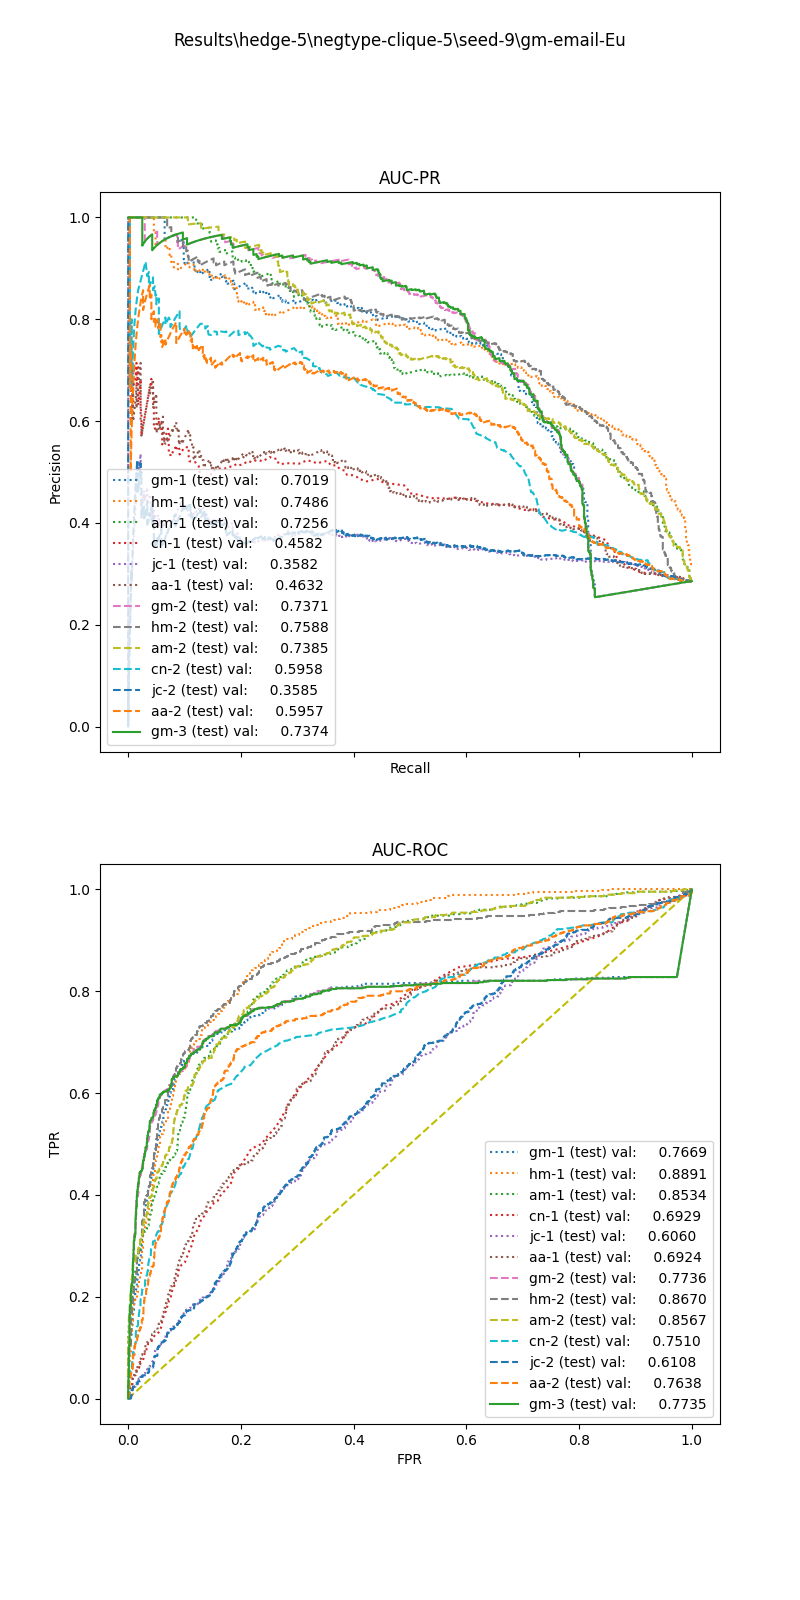

Data behind this chart, as committed beside it:
, input_dim1, pred_dim1, input_dim2, pred_dim2, input_dim3, pred_dim3, label
0, 12.48, 0.0, 1.006, 0.0, 15.34, 1.0, 1.0
1, 15.76, 0.0, 0.9472, 1.0, 45.97, 1.0, 1.0
2, 16.51, 0.0, 0.8781, 1.0, 41.58, 1.0, 1.0
3, 10.32, 0.0, 0.9345, 0.0, 1.741, 0.0, 1.0
4, 2.336, 0.0, 0.0, 0.0, 0.0, 0.0, 1.0
5, 8.485, 0.0, 1.439, 1.0, 2.551, 0.0, 1.0
6, 8.414, 0.0, 0.9803, 0.0, 52.84, 1.0, 1.0
7, 15.41, 0.0, 0.9415, 1.0, 7.039, 1.0, 1.0
8, 16.1, 0.0, 0.8679, 1.0, 17.03, 1.0, 1.0
9, 8.75, 0.0, 1.09, 0.0, 42.2, 1.0, 1.0
10, 17.27, 0.0, 0.0, 0.0, 0.0, 0.0, 1.0
11, 9.324, 0.0, 1.049, 0.0, 238.7, 1.0, 1.0
12, 12.89, 0.0, 0.9526, 0.0, 35.55, 0.0, 1.0
13, 10.65, 0.0, 0.9224, 0.0, 49.56, 1.0, 1.0
14, 18.45, 1.0, 1.151, 1.0, 4.373, 0.0, 1.0
15, 13.51, 0.0, 0.435, 0.0, 0.0, 1.0, 1.0
16, 8.077, 0.0, 1.042, 0.0, 0.0, 0.0, 1.0
17, 21.3, 1.0, 1.123, 1.0, 2.605, 1.0, 1.0
18, 9.324, 0.0, 0.932, 0.0, 83.86, 1.0, 1.0
19, 7.278, 0.0, 1.358, 0.0, 141.1, 1.0, 1.0
20, 17.27, 0.0, 1.279, 1.0, 2.169, 0.0, 1.0
21, 10.69, 0.0, 0.531, 0.0, 0.0, 1.0, 1.0
22, 8.136, 0.0, 0.915, 0.0, 189.8, 1.0, 1.0
23, 3.779, 0.0, 1.207, 0.0, 20.54, 1.0, 1.0
24, 8.378, 0.0, 1.028, 0.0, 2.862, 1.0, 1.0
25, 16.58, 0.0, 0.9645, 1.0, 242.1, 1.0, 1.0
26, 11.05, 0.0, 0.9245, 0.0, 1.644, 0.0, 1.0
27, 16.46, 0.0, 0.8215, 1.0, 223.9, 1.0, 1.0
28, 8.584, 0.0, 0.9517, 0.0, 67.07, 1.0, 1.0
29, 17.31, 0.0, 0.858, 1.0, 14.99, 1.0, 1.0
30, 5.13, 0.0, 1.61, 0.0, 7.987, 1.0, 1.0
31, 15.44, 0.0, 1.058, 1.0, 0.0, 0.0, 1.0
32, 10.53, 0.0, 0.9987, 0.0, 22.14, 0.0, 1.0
33, 23.9, 1.0, 1.06, 1.0, 3.949, 1.0, 1.0
34, 5.592, 0.0, 0.0, 0.0, 0.0, 0.0, 1.0
35, 17.85, 0.0, 0.9154, 1.0, 23.62, 1.0, 1.0
36, 7.867, 0.0, 1.391, 0.0, 15.01, 0.0, 1.0
37, 17.87, 0.0, 0.8153, 1.0, 13.61, 1.0, 1.0
38, 15.83, 0.0, 0.0, 0.0, 0.0, 0.0, 1.0
39, 9.523, 0.0, 0.9745, 0.0, 37.61, 1.0, 1.0
40, 14.11, 0.0, 1.006, 1.0, 0.0, 0.0, 1.0
41, 34.33, 1.0, 0.5509, 1.0, 0.0, 1.0, 1.0
42, 7.854, 0.0, 0.2212, 0.0, 0.0, 0.0, 1.0
43, 12, 0.0, 0.9976, 0.0, 5.448, 1.0, 1.0
44, 15.41, 0.0, 0.8465, 1.0, 20.75, 1.0, 1.0
45, 25.87, 1.0, 0.8173, 1.0, 0.0, 0.0, 1.0
46, 28.92, 1.0, 0.8826, 1.0, 0.0, 1.0, 1.0
47, 8.682, 0.0, 1.02, 0.0, 8.455, 0.0, 1.0
48, 16.32, 0.0, 1.007, 1.0, 0.0, 0.0, 1.0
49, 17.43, 0.0, 1.283, 1.0, 6.178, 0.0, 1.0
50, 0.7676, 0.0, 0.0, 0.0, 0.0, 0.0, 1.0
51, 15.54, 0.0, 0.4014, 0.0, 0.0, 1.0, 1.0
52, 8.182, 0.0, 0.9425, 0.0, 17.77, 0.0, 1.0
53, 10.13, 0.0, 0.9728, 0.0, 0.0, 0.0, 1.0
54, 21.56, 1.0, 0.9131, 1.0, 5.387, 1.0, 1.0
55, 14.89, 0.0, 0.909, 1.0, 15.94, 1.0, 1.0
56, 14.49, 0.0, 0.9411, 1.0, 16.03, 0.0, 1.0
57, 7.68, 0.0, 1.105, 0.0, 1.149, 0.0, 1.0
58, 4.469, 0.0, 0.0, 0.0, 0.0, 0.0, 1.0
59, 28.96, 1.0, 0.9536, 1.0, 0.0, 1.0, 1.0
... 2,319 more rows
